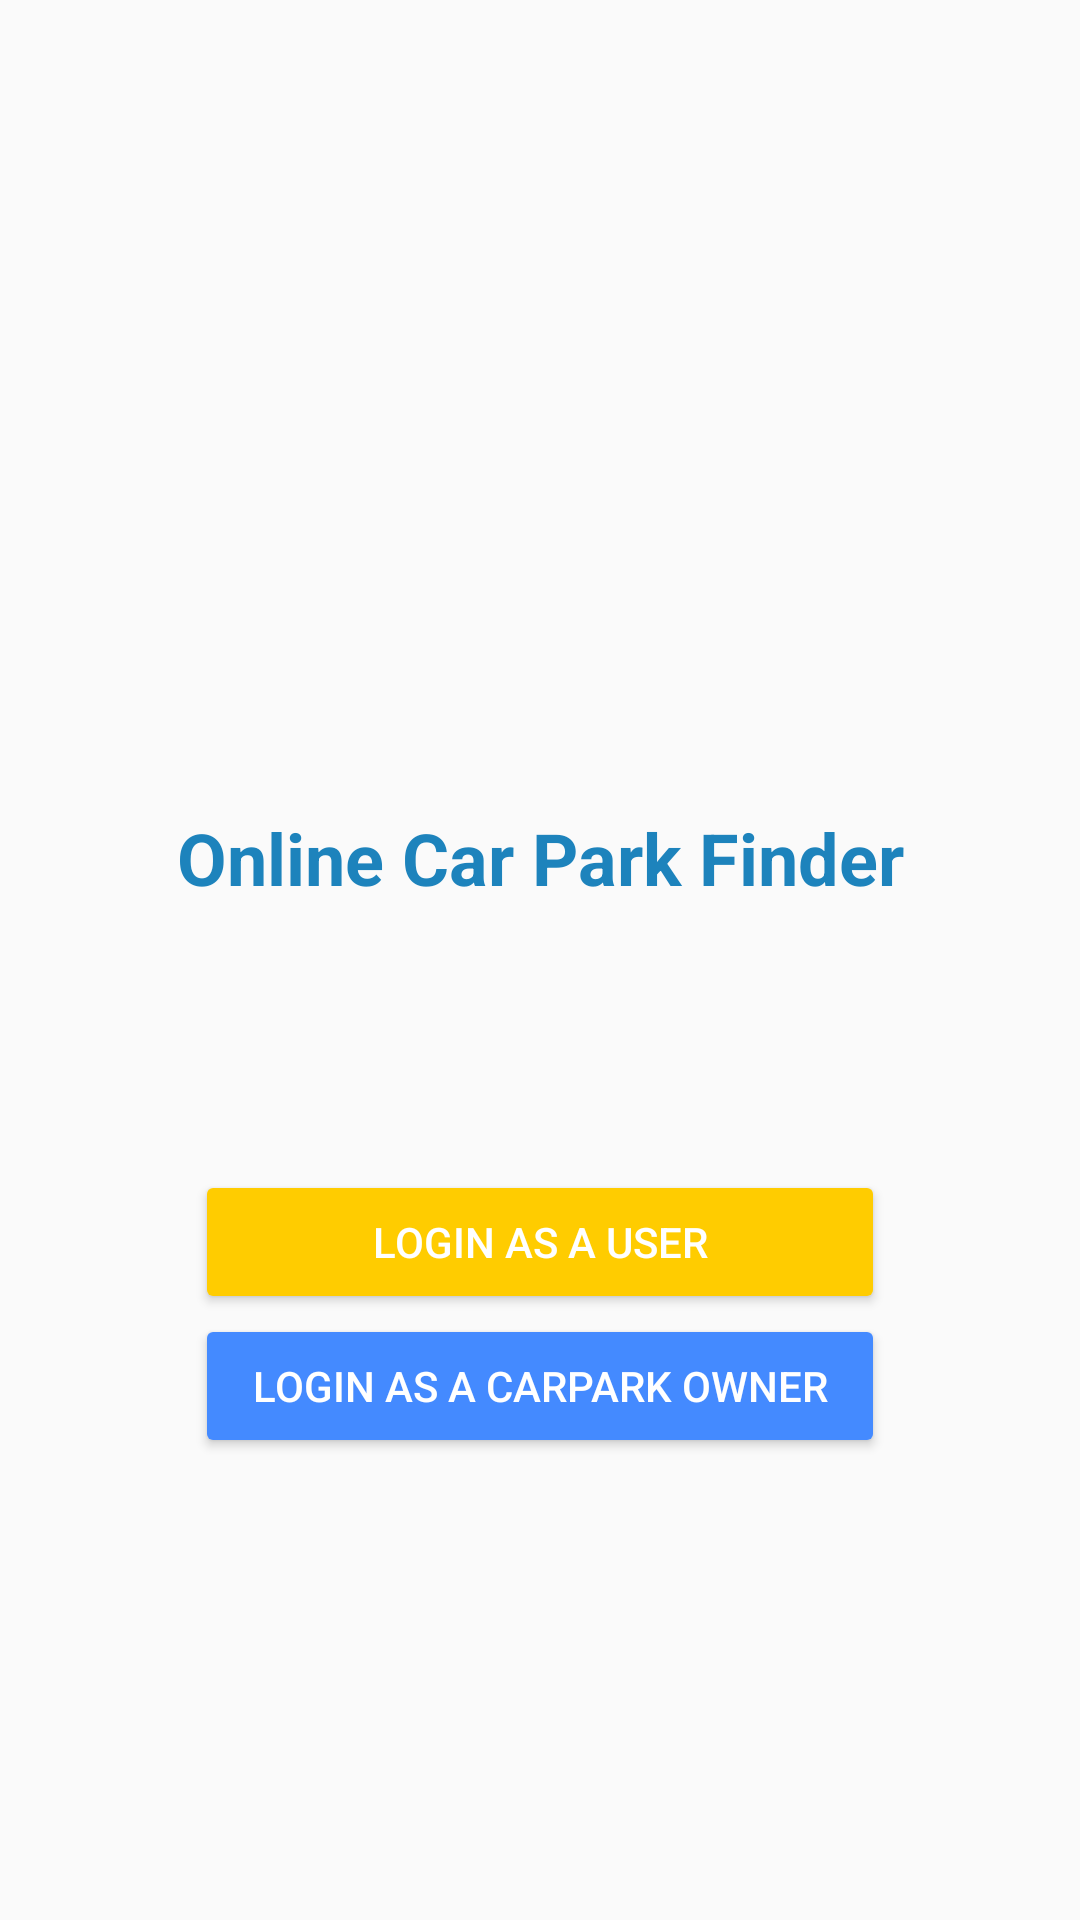

Here is an Android app screen rendered from its layout file. Give the layout XML and the strings, colors and styles it references.
<!-- AndroidManifest.xml: activity theme AppTheme.NoActionBar -->
<!-- res/layout/activity_user_owner.xml -->
<?xml version="1.0" encoding="utf-8"?>
<FrameLayout xmlns:android="http://schemas.android.com/apk/res/android"
    xmlns:app="http://schemas.android.com/apk/res-auto"
    xmlns:tools="http://schemas.android.com/tools"
    android:layout_width="match_parent"
    android:layout_height="match_parent"
    tools:context=".UserSignInActivity">

    <LinearLayout
        android:layout_width="match_parent"
        android:layout_height="200dp"
        android:layout_marginTop="-90dp">

        <ImageView
            android:id="@+id/top_curve"
            android:layout_width="match_parent"
            android:layout_height="200dp"
            android:layout_gravity="center_horizontal"
            android:layout_marginStart="-50dp"
            android:layout_marginLeft="-50dp"
            android:layout_marginEnd="-50dp"
            android:layout_marginRight="-50dp"
            android:src="@drawable/top_shape" />

    </LinearLayout>


    <androidx.core.widget.NestedScrollView
        android:layout_width="match_parent"
        android:layout_height="match_parent"
        android:layout_marginTop="8dp">

        <LinearLayout
            android:layout_width="match_parent"
            android:layout_height="match_parent"
            android:layout_gravity="center"
            android:layout_marginLeft="16dp"
            android:layout_marginRight="16dp"
            android:orientation="vertical">


            <ImageView
                android:id="@+id/logo"
                android:layout_width="100dp"
                android:layout_height="100dp"
                android:layout_gravity="center"
                app:srcCompat="@drawable/carpark" />

            <TextView
                android:id="@+id/login_title"
                android:layout_width="match_parent"
                android:layout_height="wrap_content"
                android:gravity="center"
                android:padding="8dp"
                android:text="Online Car Park Finder"
                android:textColor="@color/colorPrimaryDark"
                android:textSize="24dp"
                android:textStyle="bold" />


            <LinearLayout
                android:id="@+id/sign_in_layout"
                android:layout_width="match_parent"
                android:layout_height="wrap_content"
                android:gravity="center"
                android:orientation="vertical">

                <Button
                    android:id="@+id/btn_user"
                    style="@style/Widget.AppCompat.Button.Colored"
                    android:layout_width="230dp"
                    android:layout_height="wrap_content"
                    android:layout_marginTop="80dp"
                    android:text="@string/login_as_a_user"
                    android:theme="@style/WarningAccentButton" />

                <Button
                    android:id="@+id/btn_owner"
                    style="@style/Widget.AppCompat.Button.Colored"
                    android:layout_width="230dp"
                    android:layout_height="wrap_content"
                    android:text="@string/owner_button" />


            </LinearLayout>


        </LinearLayout>
    </androidx.core.widget.NestedScrollView>


</FrameLayout>
<!-- resources referenced by this layout -->
<resources>
  <color name="colorPrimaryDark">#E60476B5</color>
  <!-- drawable carpark: png bitmap (drawable, 46084 bytes) -->
  <string name="login_as_a_user">Login As A User</string>
  <string name="owner_button">Login As A CarPark Owner</string>
  <style name="WarningAccentButton" parent="ThemeOverlay.AppCompat.Light">
          <item name="colorAccent">@color/warning</item>
      </style>
  <style name="AppTheme.NoActionBar">
          <item name="windowActionBar">false</item>
          <item name="windowNoTitle">true</item>
      </style>
  <color name="warning">#FFCC00</color>
</resources>
